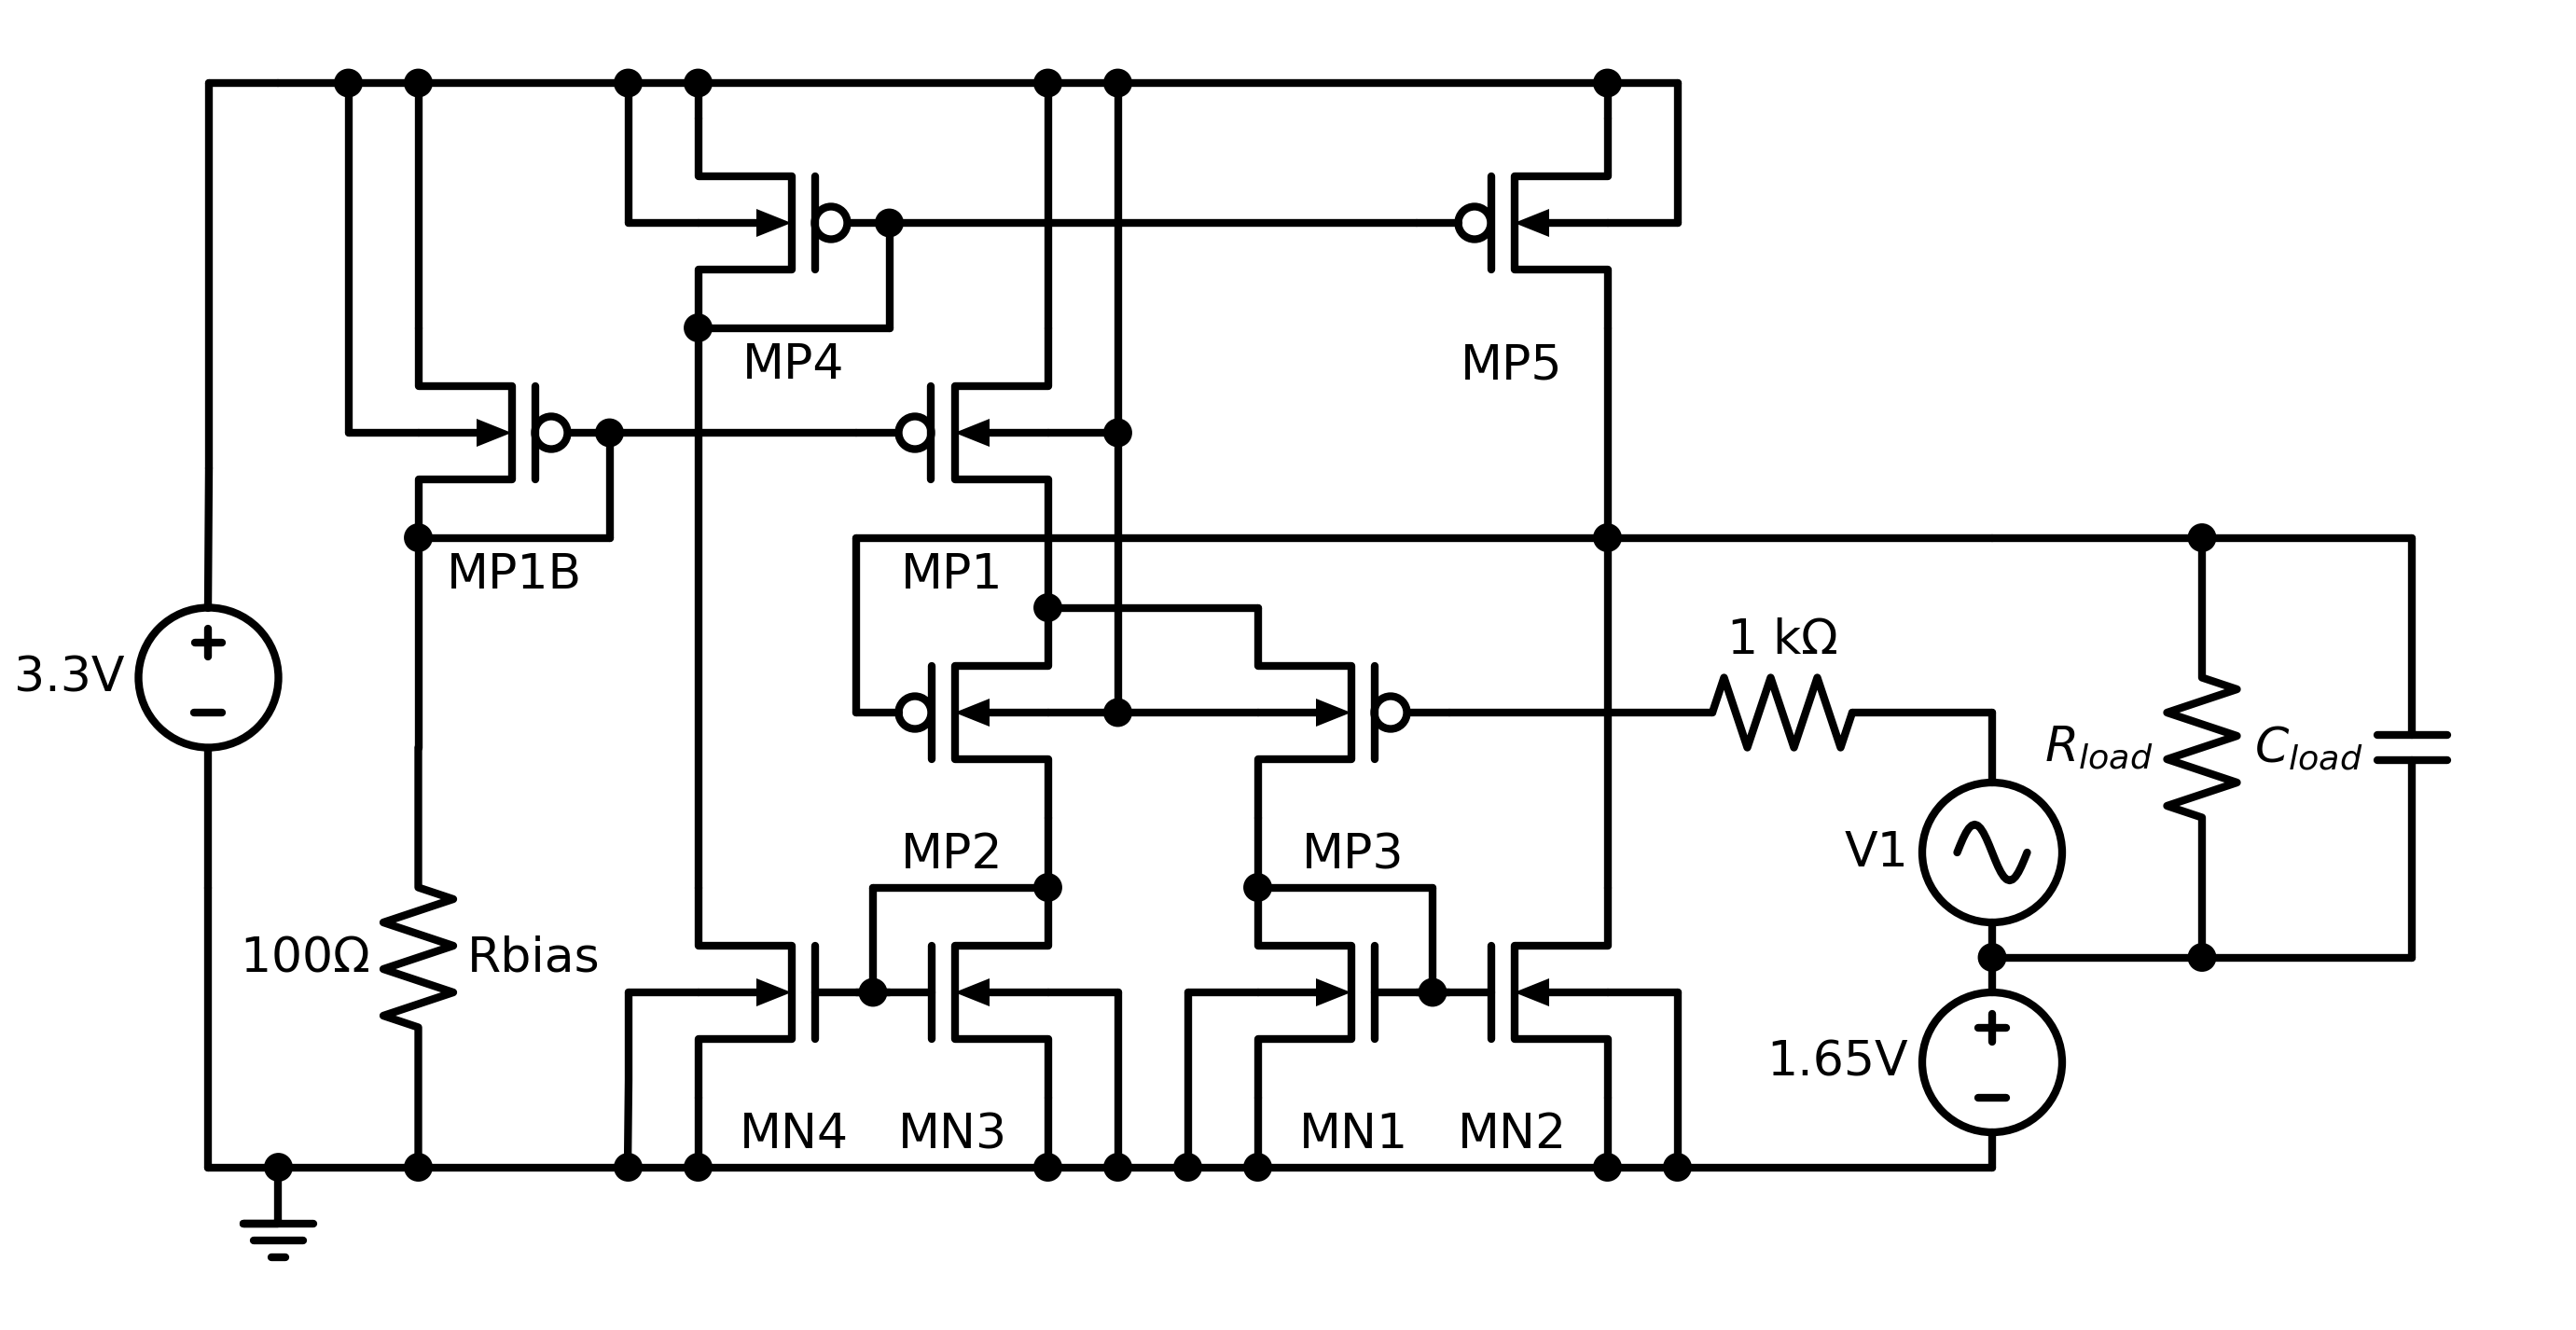

Reproduce this figure in Python.
import schemdraw
import schemdraw.elements as elm
import os

selfdir = os.path.dirname(__file__)

with schemdraw.Drawing() as d:

    elm.Dot()
    elm.Ground()
    Vss_origin = elm.Line().right().length(0.0)

    Vss = elm.Line().right().length(1.0).dot()
    RBias = elm.Resistor().up().label(r'$100\Omega$').label("Rbias", loc="bot")
    elm.Line().up().length(1.5)
    P1B = elm.PFet(bulk=True).anchor('drain').theta(0).label("MP1B", loc="bot")
    elm.Line().at(P1B.gate).down().toy(P1B.drain)
    elm.Line().left().tox(P1B.drain).dot()

    Vss = elm.Line().at(RBias.start).right().length(2.0).dot()

    elm.Line().up().length(0.5)
    N4 = elm.NFet(bulk=True).anchor('source').theta(0).label("MN4", loc="bot")
    elm.Line().at(N4.bulk).left().length(0.5)
    elm.Line().down().toy(Vss.start).dot()

    Vss = elm.Line().at(Vss.end).right().length(2.5).dot()
    elm.Line().up().length(0.5)
    N3 = elm.NFet(bulk=True).anchor('source').theta(0).reverse().label("MN3", loc="bot")
    elm.Line().at(N3.bulk).right().length(0.5)
    elm.Line().down().toy(Vss.start).dot()
    
    Vss = elm.Line().at(Vss.end).right().length(1.5).dot()
    elm.Line().up().length(0.5)
    N1 = elm.NFet(bulk=True).anchor('source').theta(0).label("MN1", loc="bot")
    elm.Line().at(N1.bulk).left().length(0.5)
    elm.Line().down().toy(Vss.start).dot()
    
    elm.Line().at(Vss.end).right().length(2.5).dot()
    elm.Line().up().length(0.5)
    N2 = elm.NFet(bulk=True).anchor('source').theta(0).reverse().label("MN2", loc="bot")
    elm.Line().at(N2.bulk).right().length(0.5)
    Vss = elm.Line().down().toy(Vss.start).dot()
    elm.Line().left().tox(N2.source)

    elm.Dot().at((N1.gate + N2.gate) / 2)
    elm.Line().at((N1.gate + N2.gate) / 2).up().toy(N1.drain)
    elm.Line().left().tox(N1.drain).dot()
    
    elm.Dot().at((N3.gate + N4.gate) / 2)
    elm.Line().at((N3.gate + N4.gate) / 2).up().toy(N1.drain)
    elm.Line().right().tox(N3.drain).dot()

    elm.Line().at(N4.drain).up().length(4.0)
    P4 = elm.PFet(bulk=True).anchor('drain').theta(0).label("MP4", loc="bot")
    elm.Line().at(P4.gate).down().toy(P4.drain)
    elm.Line().left().tox(P4.drain).dot()

    elm.Line().at(N2.drain).up().length(4.0)
    P5 = elm.PFet(bulk=True).anchor('drain').theta(0).reverse().label("MP5", loc="bot")
    elm.Line().at(P5.gate).left().tox(P4.gate).dot()
    elm.Line().at(P5.bulk).right().length(0.5)
    elm.Line().up().length(1.0)
    Vdd = elm.Line().left().tox(P1B.source)
    Vdd = elm.Line().left().length(1.0)

    elm.Line().at(N3.drain).up().length(0.5)
    P2 = elm.PFet(bulk=True).anchor('drain').theta(0).reverse().label("MP2", loc="bot")

    elm.Line().at(N1.drain).up().toy(P2.drain)
    P3 = elm.PFet(bulk=True).anchor('drain').theta(0).label("MP3", loc="bot")

    elm.Line().at(P3.bulk).to(P2.bulk)
    elm.Line().at(P3.source).to(P2.source)

    elm.Dot().at(P1B.gate)    
    elm.Line().at(P1B.gate).right().tox(P2.gate)
    P1 = elm.PFet(bulk=True).anchor('gate').theta(0).reverse().label("MP1", loc="bot")
    elm.Line().at(P1.drain).down().toy(P2.source).dot()

    elm.Line().at(P1B.source).up().toy(Vdd.start).dot()
    elm.Line().at(P1B.bulk).left().length(0.5)
    elm.Line().toy(Vdd.start).dot()

    elm.Line().at(P5.source).up().toy(Vdd.start).dot()

    elm.Line().at(P4.source).up().toy(Vdd.start).dot()
    elm.Line().at(P4.bulk).left().length(0.5)
    elm.Line().up().toy(Vdd.start).dot()

    elm.Line().at(P1.source).toy(Vdd.start).dot()
    p1bulk_net = elm.Line().at(P1.bulk).right().length(0.5).dot()
    elm.Line().up().toy(Vdd.start).dot()
    elm.Line().at(p1bulk_net.end).down().toy(P2.bulk).dot()

    elm.Line().at(Vss.end).right().length(2.25)

    d.config(unit=1) # shorter leads

    elm.Line().up().length(0.25)
    Vmid = elm.SourceV().up().label('1.65V')
    elm.Line().up().length(0.5)
    V1 = elm.SourceSin().up().flip().label('V1')
    elm.Line().up().toy(P3.gate)
    elm.Line().left().length(1.0)
    Rin = elm.Resistor().left().label(r'1 k$\Omega$')
    elm.Line().tox(P3.gate)

    d.config(unit=3)
    elm.Line().at(P2.gate).up().length(1.25)
    elm.Line().right().tox(P5.drain).dot()
    elm.Line().right().tox(Vmid.end)
    elm.Line().right().length(1.5).dot()
    Rl = elm.Resistor().down().label(r'$R_{load}$')
    elm.Line().down().toy((Vmid.end + V1.start) / 2)
    elm.Line().left().tox((Vmid.end + V1.start) / 2).dot()
    elm.Line().at(Rl.start).right().length(1.5)
    
    # Do we want to label nout and ninp?
    # elm.Tag().right().label(r'$n_{out}$')

    Cl = elm.Capacitor().down().label(r'$C_{load}$')
    elm.Line().left().tox(Rl.end).dot()

    elm.Line().at(Vss_origin.end).left().length(0.5)
    elm.Line().up().length(2.0)
    elm.SourceV().up().label('3.3V')
    elm.Line().up().toy(Vdd.end)
    elm.Line().right().tox(Vdd.end)

    # This last push/pop forces the
    # drawing to be fully flushed (otherwise
    # the last element is often missing)
    d.push()
    d.pop()

    d.save(fname=os.path.join(selfdir, "ota.png"),
           transparent=False,
           dpi=300)
